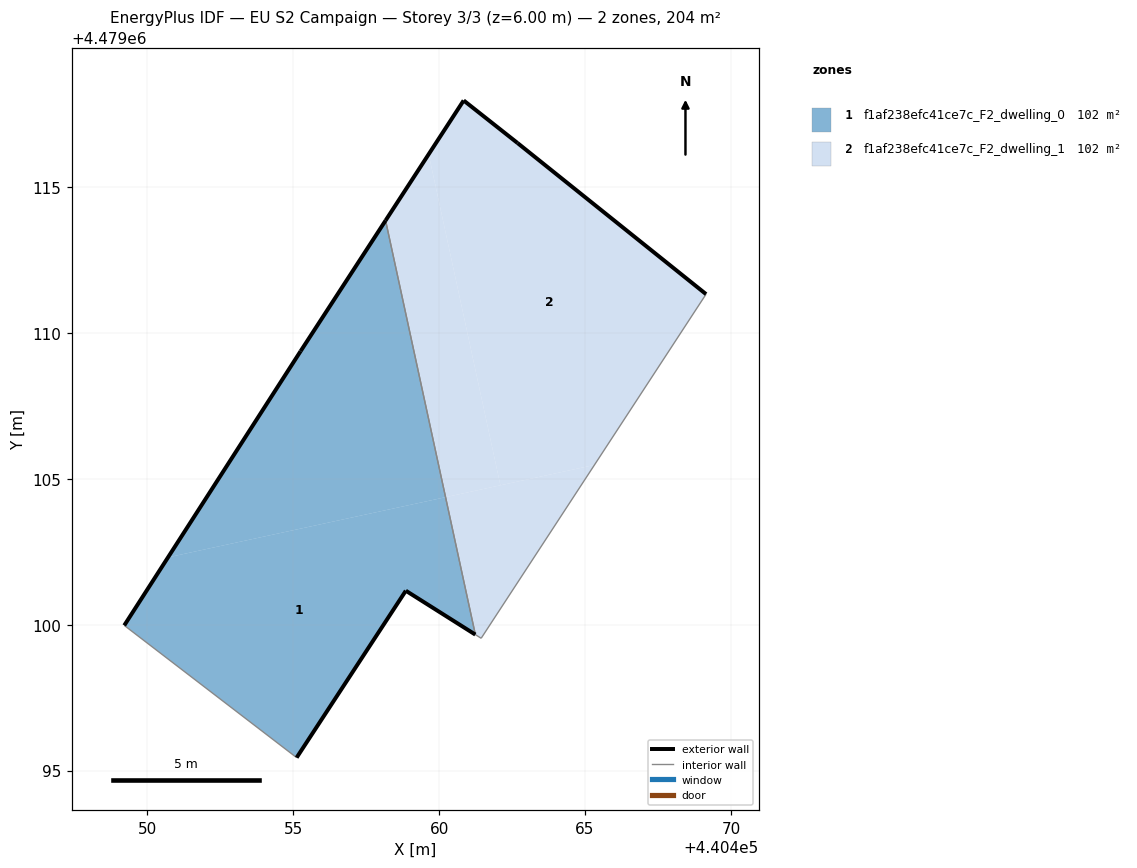
=== STOREY PLAN SPEC (per zone: floor XY polygon, exterior-wall plan segments, windows/doors) ===
zone 1: f1af238efc41ce7c_F2_dwelling_0  (101.8 m²)
  floor: (440461.24, 4479099.66) (440460.22, 4479104.37) (440450.71, 4479102.31) (440449.21, 4479099.98) (440455.12, 4479095.45) (440458.86, 4479101.17)
  floor: (440460.22, 4479104.37) (440458.16, 4479113.85) (440455.25, 4479109.38) (440450.71, 4479102.31)
  exterior wall: (440449.21, 4479099.98) – (440455.25, 4479109.38)  [11.2 m]
  exterior wall: (440455.25, 4479109.38) – (440458.16, 4479113.85)  [5.3 m]
  exterior wall: (440461.24, 4479099.66) – (440458.86, 4479101.17)  [2.8 m]
  exterior wall: (440458.86, 4479101.17) – (440455.12, 4479095.45)  [6.8 m]
  interior walls: 2
zone 2: f1af238efc41ce7c_F2_dwelling_1  (101.8 m²)
  floor: (440465.32, 4479105.48) (440469.15, 4479111.33) (440462.69, 4479116.51) (440460.84, 4479117.97) (440459.64, 4479116.12) (440462.10, 4479104.78)
  floor: (440461.44, 4479099.54) (440465.32, 4479105.48) (440460.22, 4479104.37) (440461.24, 4479099.66)
  floor: (440462.10, 4479104.78) (440459.64, 4479116.12) (440458.16, 4479113.85) (440460.22, 4479104.37)
  exterior wall: (440458.16, 4479113.85) – (440460.84, 4479117.97)  [4.9 m]
  exterior wall: (440460.84, 4479117.97) – (440462.69, 4479116.51)  [2.4 m]
  exterior wall: (440462.69, 4479116.51) – (440469.15, 4479111.33)  [8.3 m]
  interior walls: 3

=== DERIVED (storey summary) ===
Building: EU S2 Campaign
Storey: 3 of 3  (floor level z = 6.00 m)
Storey gross floor area: 203.5 m²
Zones on this storey: 2
  - f1af238efc41ce7c_F2_dwelling_0: floor 101.8 m²; exterior wall 26.2 m (78.5 m²); WWR 0.0%
  - f1af238efc41ce7c_F2_dwelling_1: floor 101.8 m²; exterior wall 15.5 m (46.6 m²); WWR 0.0%
Zone adjacency (shared interzone walls):
  - f1af238efc41ce7c_F2_dwelling_0 ↔ f1af238efc41ce7c_F2_dwelling_1